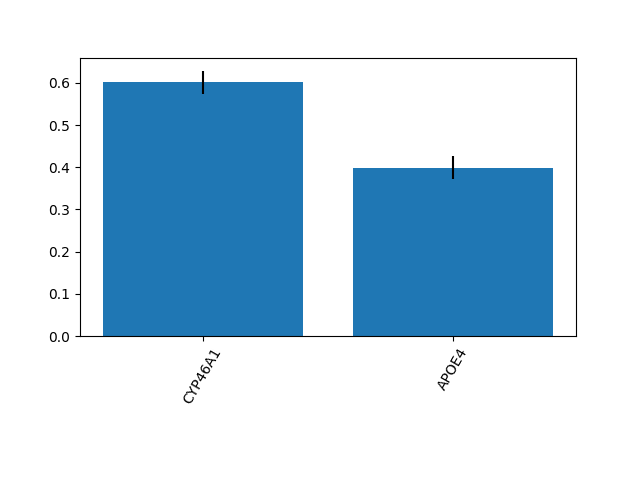

The table this chart was drawn from, first rows:
0.6011923029094327, 0.3988076970905673
0.02741, 0.02741
